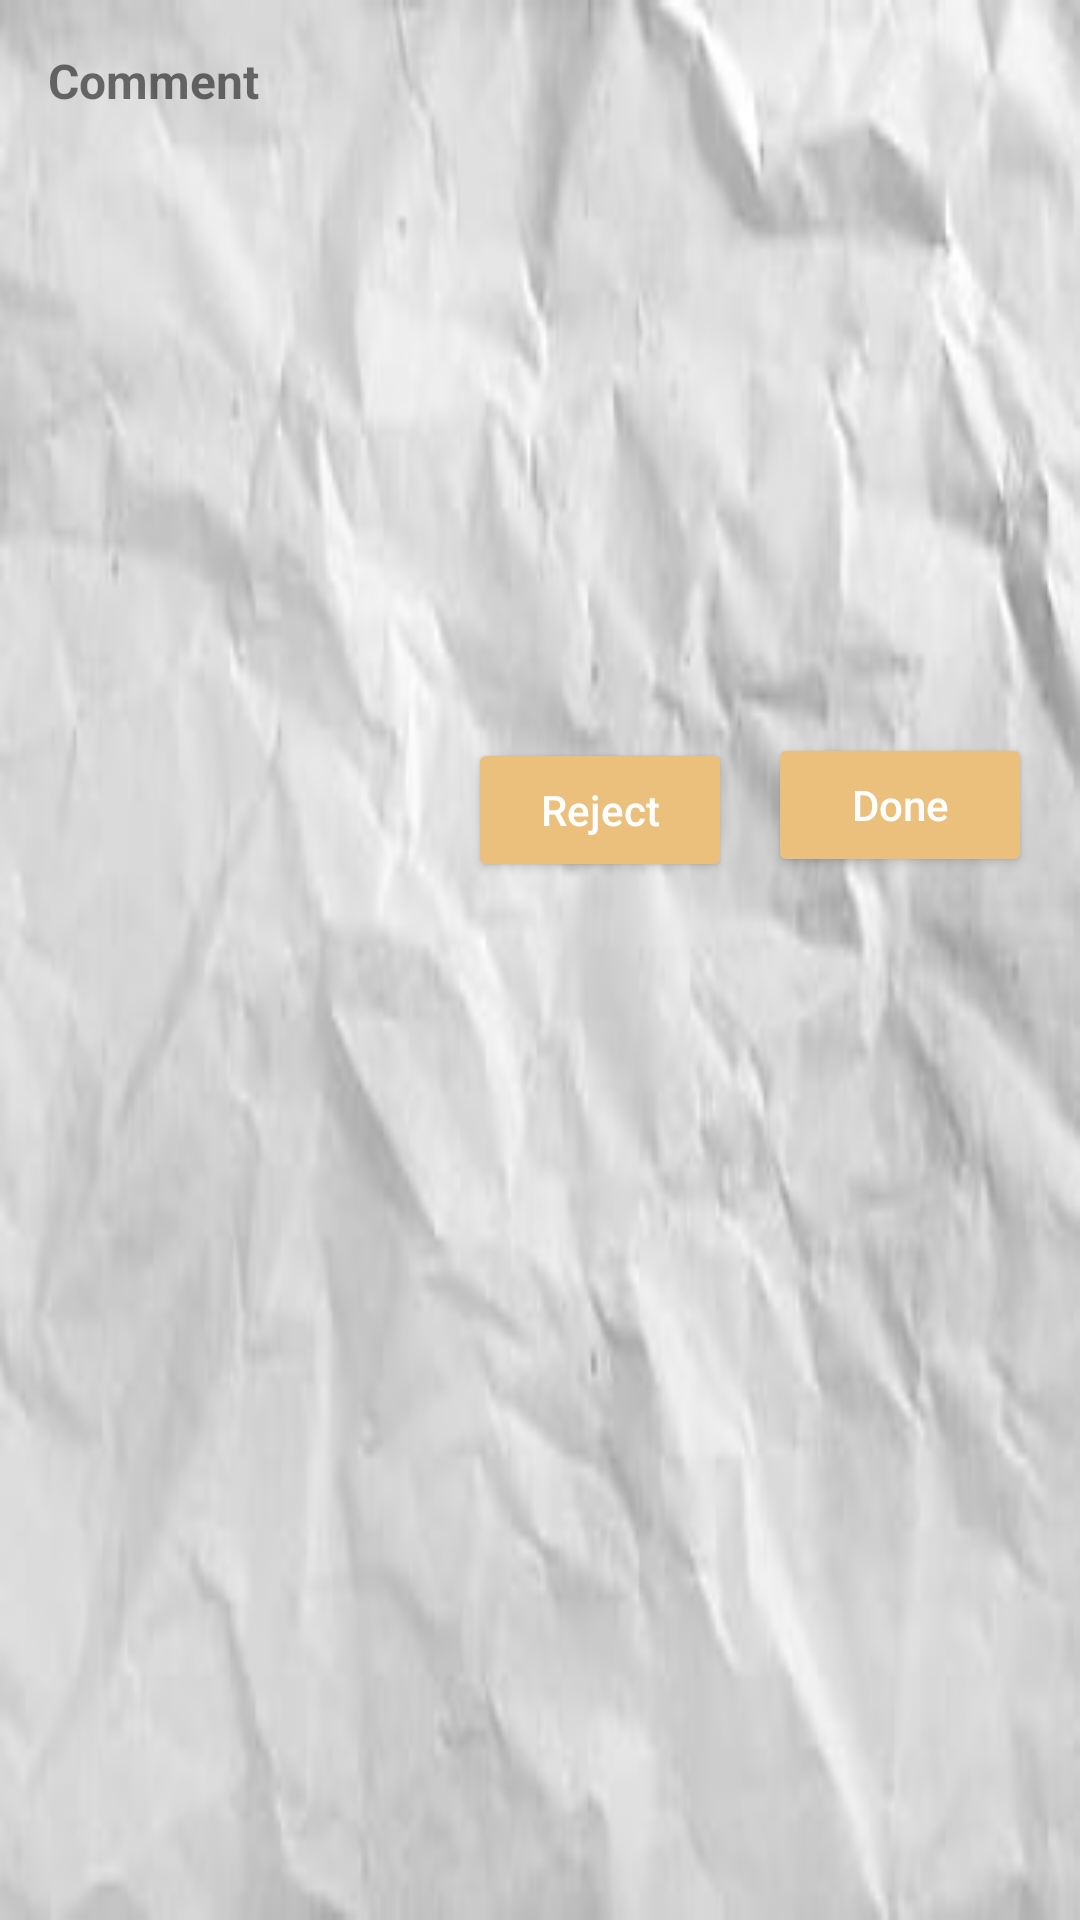

Reconstruct the res/layout file that produces this screen, plus the resources it refers to.
<!-- AndroidManifest.xml: application theme Theme.MobileAplication -->
<!-- res/layout/popup_admin_review.xml -->
<?xml version="1.0" encoding="utf-8"?>
<LinearLayout xmlns:android="http://schemas.android.com/apk/res/android"
    android:layout_width="match_parent"
    android:layout_height="wrap_content"
    android:orientation="vertical"
    android:background="@drawable/comment"
    android:padding="16dp">

    <TextView
        android:id="@+id/comment"
        android:layout_width="390dp"
        android:layout_height="230dp"
        android:text="Comment"
        android:textSize="16sp"
        android:textStyle="bold" />


    <Button
        android:id="@+id/reject"
        android:layout_width="wrap_content"
        android:layout_height="wrap_content"
        android:layout_gravity="end"
        android:layout_marginLeft="0dp"
        android:backgroundTint="#EBC07D"
        android:text="Reject"
        android:textAllCaps="false"
        android:layout_marginRight="100dp"
        android:textColor="@android:color/white" />

    <Button
        android:id="@+id/done"
        android:layout_width="wrap_content"
        android:layout_height="wrap_content"
        android:layout_gravity="end"
        android:text="Done"
        android:layout_marginTop="-50dp"
        android:backgroundTint="#EBC07D"
        android:textAllCaps="false"
        android:textColor="@android:color/white" />


</LinearLayout>
<!-- resources referenced by this layout -->
<resources>
  <!-- drawable comment: jpg bitmap (drawable, 8803 bytes) -->
  <style name="Theme.MobileAplication" parent="Theme.MaterialComponents.DayNight.NoActionBar">
          
          <item name="colorPrimary">@color/purple_500</item>
          <item name="colorPrimaryVariant">@color/purple_700</item>
          <item name="colorOnPrimary">@color/white</item>
          
          <item name="colorSecondary">@color/teal_200</item>
          <item name="colorSecondaryVariant">@color/teal_700</item>
          <item name="colorOnSecondary">@color/black</item>
          
          <item name="android:statusBarColor">?attr/colorPrimaryVariant</item>
          
      </style>
  <!-- not gathered from this repository: default colours our renderer supplied (Android Studio template values) -->
  <color name="purple_500">#FF6200EE</color>
  <color name="purple_700">#FF3700B3</color>
  <color name="teal_200">#FF03DAC5</color>
  <color name="teal_700">#FF018786</color>
  <color name="black">#FF000000</color>
  <color name="white">#FFFFFFFF</color>
</resources>
